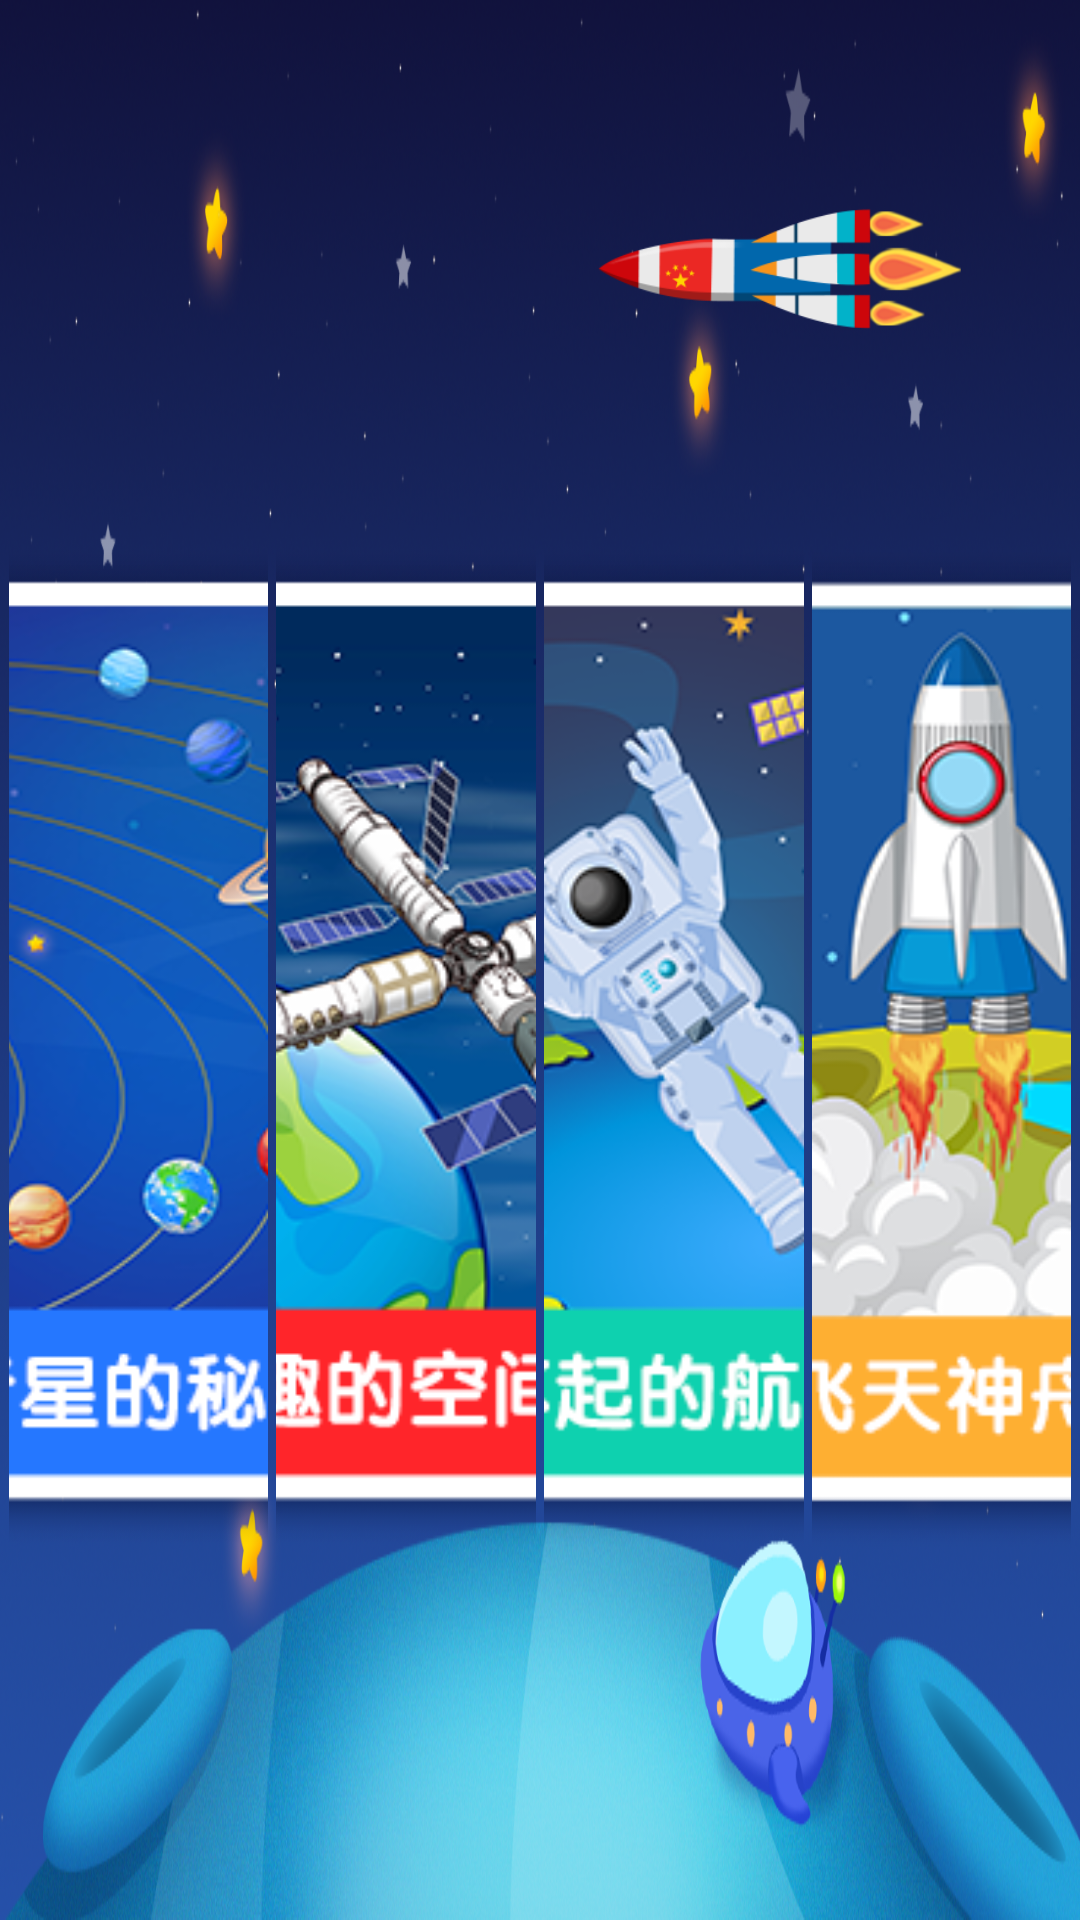

Android layout source for this screen:
<!-- AndroidManifest.xml: application theme AppTheme -->
<!-- res/layout/activity_themes.xml -->
<?xml version="1.0" encoding="utf-8"?>
<androidx.constraintlayout.widget.ConstraintLayout xmlns:android="http://schemas.android.com/apk/res/android"
    xmlns:app="http://schemas.android.com/apk/res-auto"
    android:layout_width="match_parent"
    android:layout_height="match_parent"
    android:background="@mipmap/theme_background">

    <androidx.appcompat.widget.AppCompatImageView
        android:id="@+id/view_s"
        android:layout_width="0dp"
        android:layout_height="0dp"
        android:contentDescription="@null"
        android:gravity="center"
        app:layout_constraintBottom_toBottomOf="parent"
        app:layout_constraintEnd_toEndOf="parent"
        app:layout_constraintHeight_percent="0.2"
        app:layout_constraintHorizontal_bias="0.85"
        app:layout_constraintStart_toStartOf="parent"
        app:layout_constraintTop_toTopOf="parent"
        app:layout_constraintVertical_bias="0.05"
        app:layout_constraintWidth_percent="0.35"
        app:srcCompat="@mipmap/view_s" />

    <androidx.appcompat.widget.AppCompatImageView
        android:id="@+id/view_a"
        android:layout_width="0dp"
        android:layout_height="0dp"
        android:contentDescription="@null"
        android:gravity="center"
        android:scaleType="centerCrop"
        app:layout_constraintBottom_toBottomOf="parent"
        app:layout_constraintEnd_toStartOf="@id/view_b"
        app:layout_constraintHeight_percent="0.55"
        app:layout_constraintHorizontal_bias="0"
        app:layout_constraintStart_toStartOf="parent"
        app:layout_constraintTop_toTopOf="parent"
        app:layout_constraintVertical_bias="0.6"
        app:layout_constraintWidth_percent="0.24"
        app:srcCompat="@mipmap/view_a" />

    <androidx.appcompat.widget.AppCompatImageView
        android:id="@+id/view_b"
        android:layout_width="0dp"
        android:layout_height="0dp"
        android:contentDescription="@null"
        android:gravity="center"
        android:scaleType="centerCrop"
        app:layout_constraintBottom_toBottomOf="parent"
        app:layout_constraintEnd_toStartOf="@id/view_c"
        app:layout_constraintHeight_percent="0.55"
        app:layout_constraintHorizontal_bias="1"
        app:layout_constraintStart_toEndOf="@id/view_a"
        app:layout_constraintTop_toTopOf="parent"
        app:layout_constraintVertical_bias="0.6"
        app:layout_constraintWidth_percent="0.24"
        app:srcCompat="@mipmap/view_b" />

    <androidx.appcompat.widget.AppCompatImageView
        android:id="@+id/view_c"
        android:layout_width="0dp"
        android:layout_height="0dp"
        android:contentDescription="@null"
        android:gravity="center"
        android:scaleType="centerCrop"
        app:layout_constraintBottom_toBottomOf="parent"
        app:layout_constraintEnd_toStartOf="@id/view_d"
        app:layout_constraintHeight_percent="0.55"
        app:layout_constraintHorizontal_bias="0"
        app:layout_constraintStart_toEndOf="@id/view_b"
        app:layout_constraintTop_toTopOf="parent"
        app:layout_constraintVertical_bias="0.6"
        app:layout_constraintWidth_percent="0.24"
        app:srcCompat="@mipmap/view_c" />

    <androidx.appcompat.widget.AppCompatImageView
        android:id="@+id/view_d"
        android:layout_width="0dp"
        android:layout_height="0dp"
        android:contentDescription="@null"
        android:gravity="center"
        android:scaleType="centerCrop"
        app:layout_constraintBottom_toBottomOf="parent"
        app:layout_constraintEnd_toEndOf="parent"
        app:layout_constraintHeight_percent="0.55"
        app:layout_constraintHorizontal_bias="0"
        app:layout_constraintStart_toEndOf="@id/view_c"
        app:layout_constraintTop_toTopOf="parent"
        app:layout_constraintVertical_bias="0.6"
        app:layout_constraintWidth_percent="0.24"
        app:srcCompat="@mipmap/view_d" />

    <androidx.appcompat.widget.AppCompatImageView
        android:id="@+id/btnBack"
        android:layout_width="wrap_content"
        android:layout_height="wrap_content"
        android:layout_marginStart="15dp"
        android:layout_marginTop="15dp"
        android:onClick="onBackClicked"
        app:layout_constraintStart_toStartOf="parent"
        app:layout_constraintTop_toTopOf="parent"
        app:srcCompat="@mipmap/btn_back" />

</androidx.constraintlayout.widget.ConstraintLayout>
<!-- resources referenced by this layout -->
<resources>
  <!-- mipmap theme_background: webp bitmap (mipmap-xhdpi, 581736 bytes) -->
  <!-- mipmap view_a: webp bitmap (mipmap-xhdpi, 65136 bytes) -->
  <!-- mipmap view_b: webp bitmap (mipmap-xhdpi, 58622 bytes) -->
  <!-- mipmap view_c: webp bitmap (mipmap-xhdpi, 57328 bytes) -->
  <!-- mipmap view_d: webp bitmap (mipmap-xhdpi, 38744 bytes) -->
  <!-- mipmap view_s: webp bitmap (mipmap-xhdpi, 8654 bytes) -->
  <style name="AppTheme" parent="@style/Theme.AppCompat.Light.NoActionBar">
          <item name="android:windowFullscreen">true</item>
          <item name="android:windowTranslucentNavigation">false</item>
          <item name="android:windowTranslucentStatus">false</item>
          <item name="android:windowActivityTransitions">true</item>
          <item name="android:windowContentTransitions">true</item>
      </style>
</resources>
